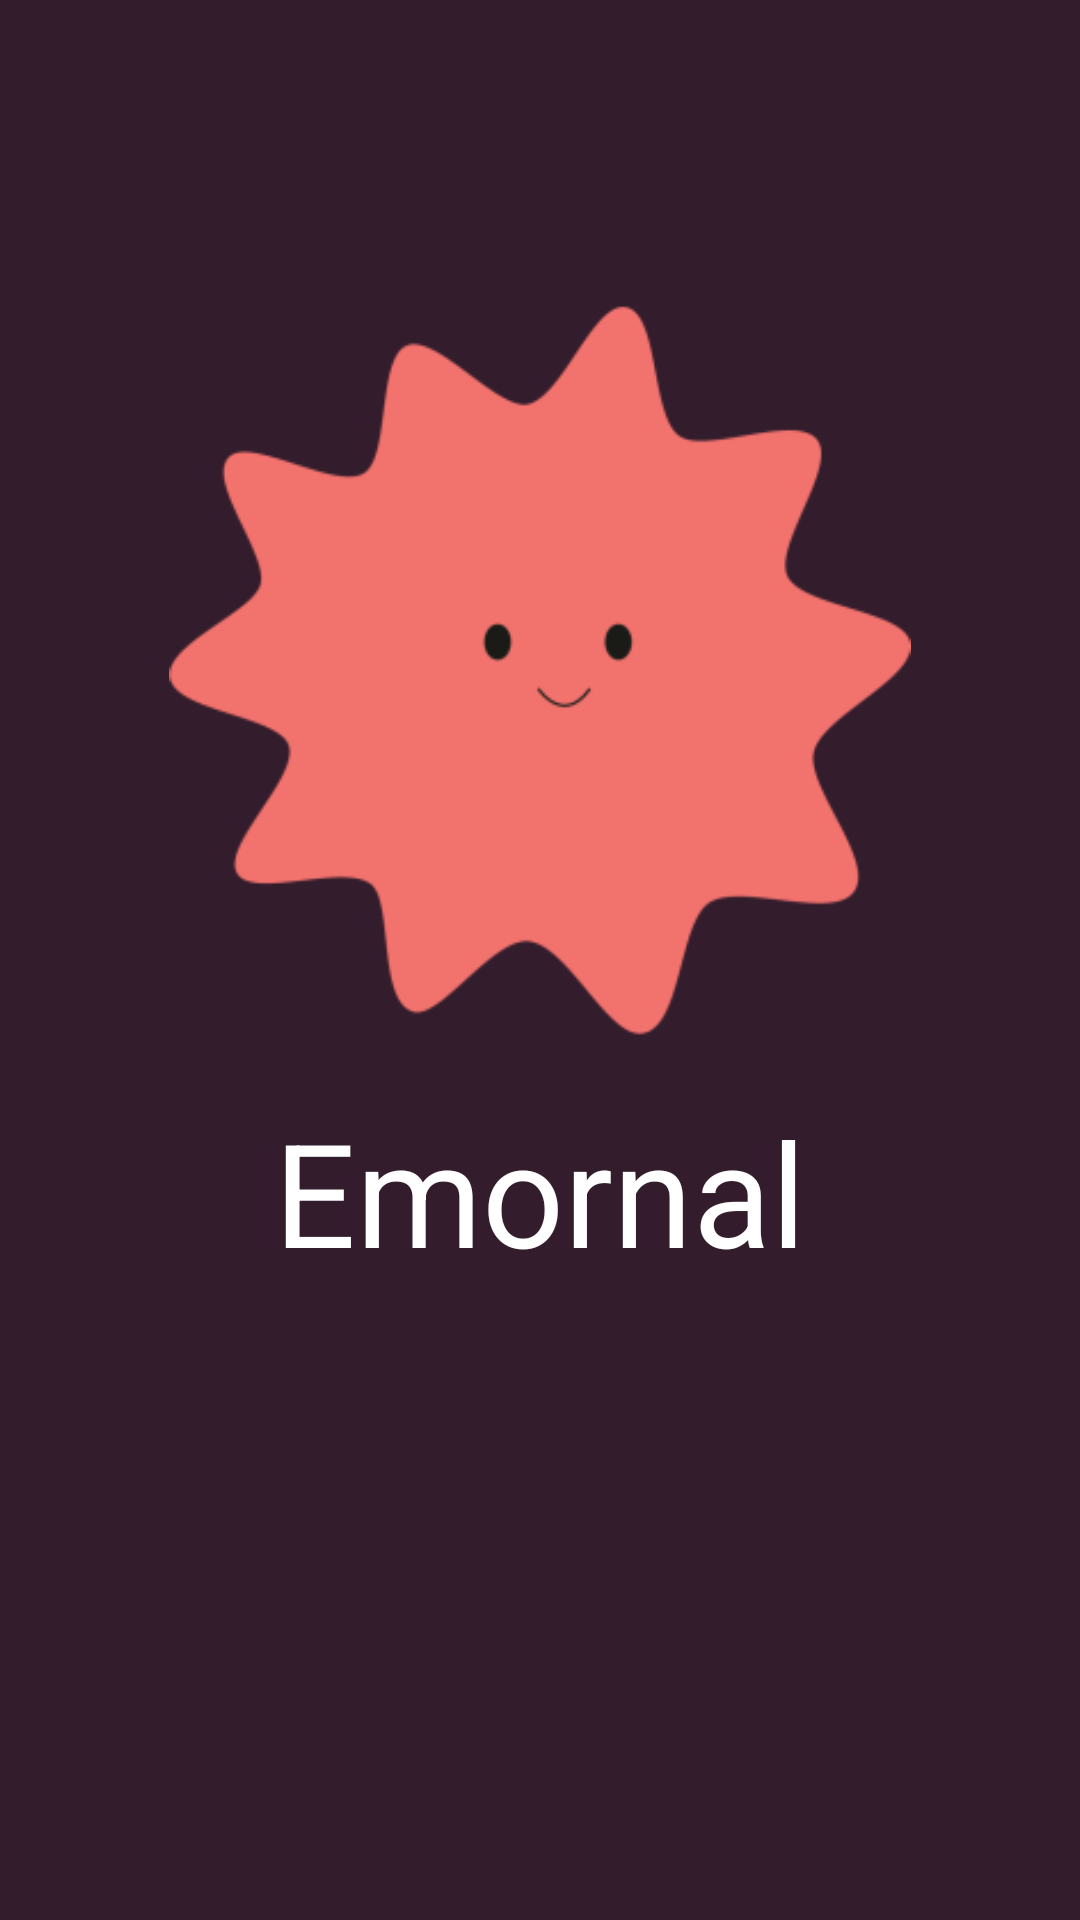

Layout XML and referenced resources for this Android screen:
<!-- AndroidManifest.xml: application theme Theme.ProjectFix -->
<!-- res/layout/halaman_utama.xml -->
<?xml version="1.0" encoding="utf-8"?>

<RelativeLayout xmlns:android="http://schemas.android.com/apk/res/android"
    android:layout_width="match_parent"
    android:layout_height="match_parent"
    android:background="@color/lavender">

    
    <ImageView
        android:id="@+id/logoImageView"
        android:layout_width="258dp"
        android:layout_height="247dp"
        android:layout_alignParentTop="true"
        android:layout_centerHorizontal="true"
        android:layout_marginTop="100dp"
        android:src="@mipmap/ic_launcher_foreground" />

    
    <TextView
        android:id="@+id/textViewEtsy"
        android:layout_width="wrap_content"
        android:layout_height="wrap_content"
        android:text="@string/emornal"
        android:textColor="@color/white"
        android:textSize="48sp"
        android:layout_below="@id/logoImageView"
        android:layout_centerHorizontal="true"
        android:layout_marginTop="18dp"
        android:fontFamily="sans-serif" />

    
    <Button
        android:id="@+id/btn_getstarted"
        android:layout_width="267dp"
        android:layout_height="55dp"
        android:layout_below="@id/textViewEtsy"
        android:layout_alignParentStart="true"
        android:layout_alignParentEnd="true"
        android:layout_marginStart="72dp"
        android:layout_marginTop="210dp"
        android:layout_marginEnd="72dp"
        android:backgroundTint="@color/pink"
        android:text="@string/getstarted"
        android:textColor="#FFFFFF" />

</RelativeLayout>
<!-- resources referenced by this layout -->
<resources>
  <color name="lavender">#331d2c</color>
  <color name="pink">#f2726d</color>
  <color name="white">#FFFFFFFF</color>
  <!-- mipmap ic_launcher_foreground: webp bitmap (mipmap-hdpi, 2404 bytes) -->
  <string name="emornal">Emornal</string>
  <string name="getstarted">Get Started</string>
  <style name="Theme.ProjectFix" parent="Theme.MaterialComponents.DayNight.DarkActionBar">
          
          <item name="colorPrimary">@color/purple_500</item>
          <item name="colorPrimaryVariant">@color/purple_700</item>
          <item name="colorOnPrimary">@color/white</item>
          
          <item name="colorSecondary">@color/teal_200</item>
          <item name="colorSecondaryVariant">@color/teal_700</item>
          <item name="colorOnSecondary">@color/black</item>
          
          <item name="android:statusBarColor">?attr/colorPrimaryVariant</item>
          
      </style>
  <color name="purple_500">#FF6200EE</color>
  <color name="purple_700">#FF3700B3</color>
  <color name="teal_200">#FF03DAC5</color>
  <color name="teal_700">#FF018786</color>
  <color name="black">#FF000000</color>
</resources>
